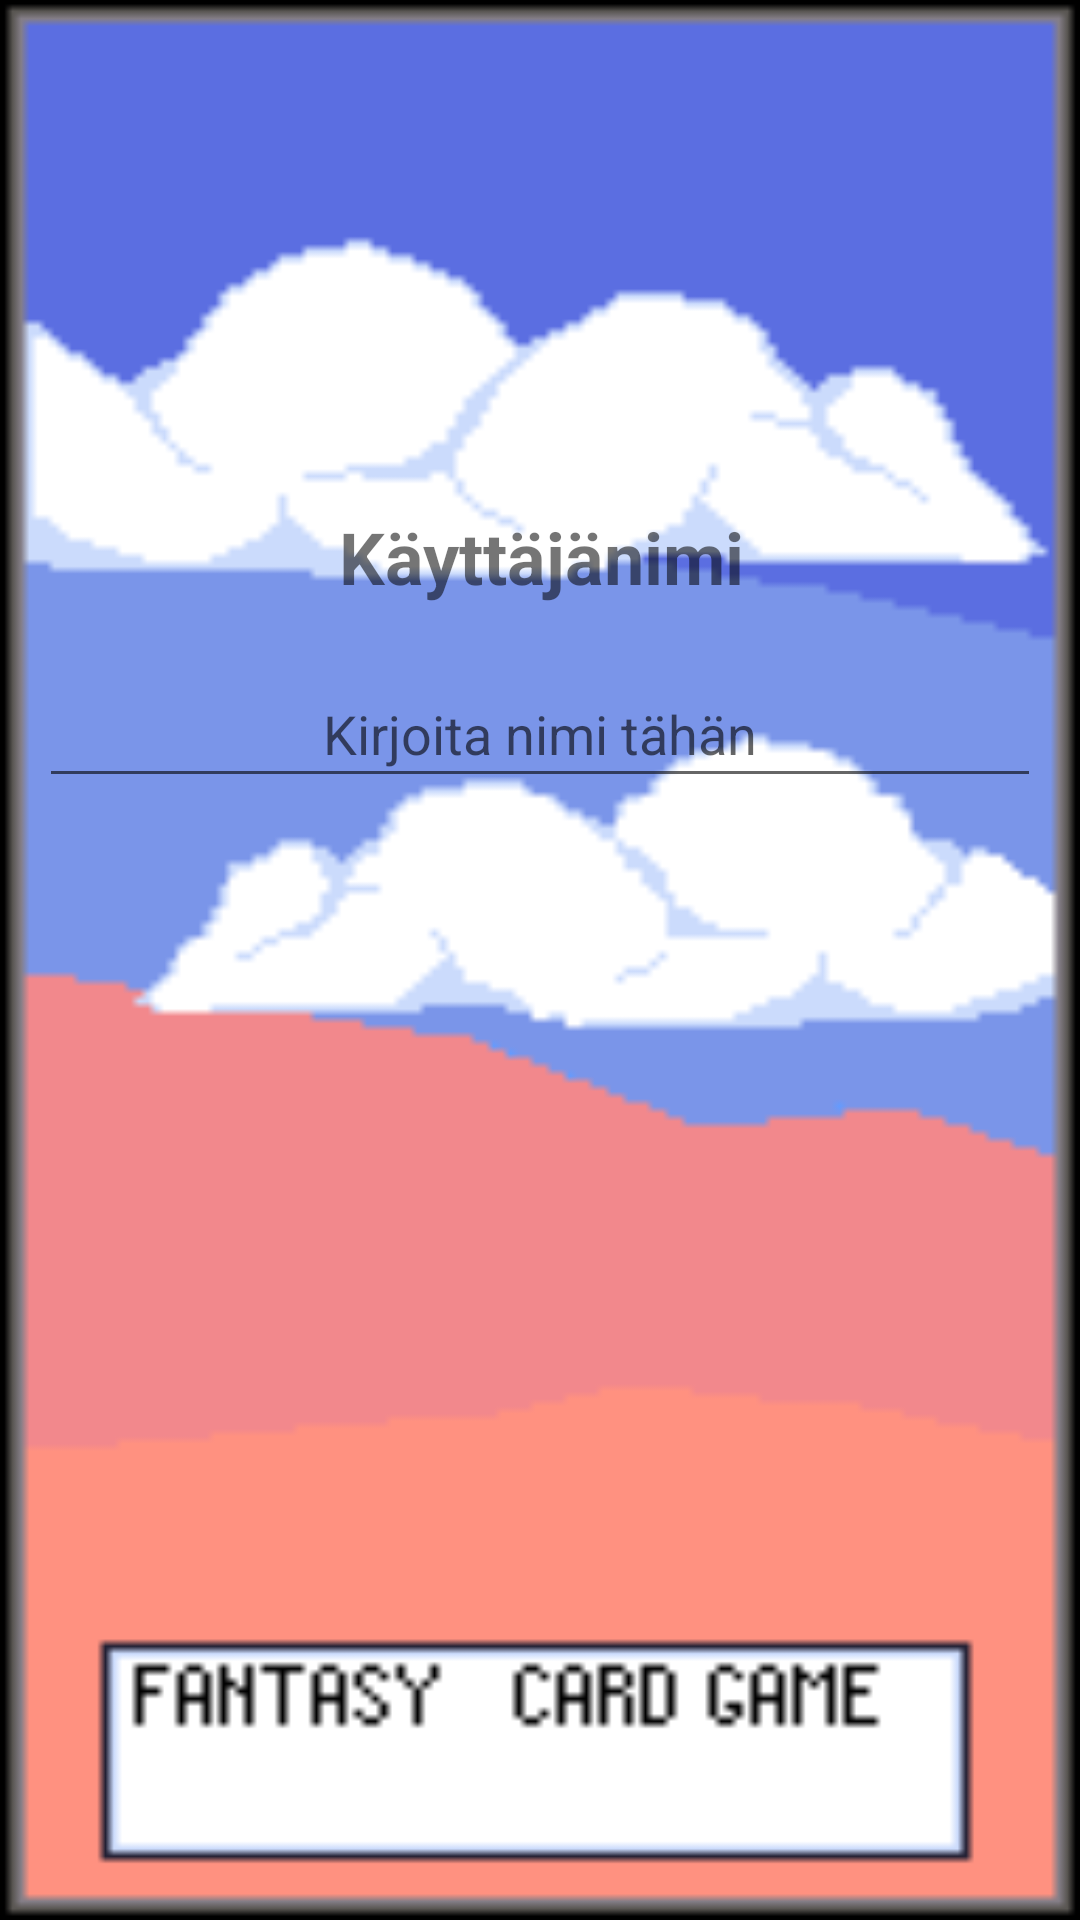

Write the Android layout XML for this screen, with the resource values it uses.
<!-- AndroidManifest.xml: application theme AppTheme -->
<!-- res/layout/activity_name_screen.xml -->
<?xml version="1.0" encoding="utf-8"?>
<android.support.constraint.ConstraintLayout
        xmlns:android="http://schemas.android.com/apk/res/android"
        xmlns:tools="http://schemas.android.com/tools"
        xmlns:app="http://schemas.android.com/apk/res-auto"
        android:layout_width="match_parent"
        android:layout_height="match_parent"
        android:background="@drawable/mainmenu"
        tools:context="com.code.classes.NameScreen">
    
    <ImageView
            android:layout_width="108dp"
            android:layout_height="81dp" app:srcCompat="@drawable/takaisinnappi"
            android:id="@+id/imageView" android:layout_marginTop="24dp"
            app:layout_constraintTop_toTopOf="parent" app:layout_constraintStart_toStartOf="parent"
            android:layout_marginStart="16dp"/>
    
    <Button
            android:layout_width="119dp"
            android:layout_height="88dp"
            android:background="@android:color/transparent"
            android:id="@+id/backButton4" android:layout_marginTop="16dp"
            app:layout_constraintTop_toTopOf="parent" app:layout_constraintStart_toStartOf="parent"
            android:layout_marginStart="16dp"/>
    
    <TextView
            android:layout_width="wrap_content"
            android:layout_height="wrap_content"
            android:id="@+id/nameText" app:layout_constraintStart_toStartOf="parent"
            android:layout_marginStart="16dp" app:layout_constraintEnd_toEndOf="parent" android:layout_marginEnd="8dp"
            android:layout_marginTop="148dp"
            app:layout_constraintTop_toTopOf="parent" app:layout_constraintHorizontal_bias="0.482"
            android:textSize="24sp" android:textAlignment="center"
            android:text="@string/varaNimi" android:textStyle="bold"
            android:layout_marginBottom="8dp" app:layout_constraintBottom_toBottomOf="parent"
            app:layout_constraintVertical_bias="0.047"/>
    
    <ImageView
            android:layout_width="119dp"
            android:layout_height="39dp" app:srcCompat="@drawable/tallennanappi"
            android:id="@+id/imageView4"
            app:layout_constraintStart_toStartOf="parent" android:layout_marginStart="8dp"
            app:layout_constraintEnd_toEndOf="parent" android:layout_marginEnd="8dp" android:layout_marginBottom="8dp"
            app:layout_constraintBottom_toBottomOf="parent" android:layout_marginTop="8dp"
            app:layout_constraintTop_toTopOf="parent"
            app:layout_constraintVertical_bias="0.532"/>
    
    <Button
            android:layout_width="131dp"
            android:layout_height="44dp"
            android:background="@android:color/transparent"
            android:id="@+id/tallennus" app:layout_constraintStart_toStartOf="parent" android:layout_marginStart="8dp"
            app:layout_constraintEnd_toEndOf="parent" android:layout_marginEnd="8dp" android:layout_marginTop="8dp"
            app:layout_constraintTop_toTopOf="parent" android:layout_marginBottom="8dp"
            app:layout_constraintBottom_toBottomOf="parent" app:layout_constraintHorizontal_bias="0.503"
            app:layout_constraintVertical_bias="0.536"/>
    
    <EditText
            android:layout_width="334dp"
            android:layout_height="46dp"
            android:inputType="textPersonName"
            android:ems="10"
            android:id="@+id/tallennusKentta" android:layout_marginStart="8dp"
            app:layout_constraintStart_toStartOf="parent" android:layout_marginEnd="8dp"
            app:layout_constraintEnd_toEndOf="parent" android:layout_marginTop="8dp"
            app:layout_constraintTop_toTopOf="parent" android:layout_marginBottom="8dp"
            app:layout_constraintBottom_toBottomOf="parent" app:layout_constraintVertical_bias="0.367"
            android:textAlignment="center" app:layout_constraintHorizontal_bias="0.492"
            android:hint="@string/kirjoita_nimi_t_h_n"/>

</android.support.constraint.ConstraintLayout>
<!-- resources referenced by this layout -->
<resources>
  <!-- drawable mainmenu: png bitmap (drawable, 2698 bytes) -->
  <!-- drawable takaisinnappi: png bitmap (drawable, 181 bytes) -->
  <!-- drawable tallennanappi: png bitmap (drawable, 270 bytes) -->
  <string name="kirjoita_nimi_t_h_n">Kirjoita nimi tähän</string>
  <string name="varaNimi">Käyttäjänimi</string>
  <style name="AppTheme" parent="Theme.AppCompat.Light.DarkActionBar">
          <item name="colorPrimary">@color/colorPrimary</item>
          <item name="colorPrimaryDark">@color/colorPrimaryDark</item>
          <item name="colorAccent">@color/colorAccent</item>
      </style>
  <color name="colorPrimary">#008577</color>
  <color name="colorPrimaryDark">#00574B</color>
  <color name="colorAccent">#D81B60</color>
</resources>
